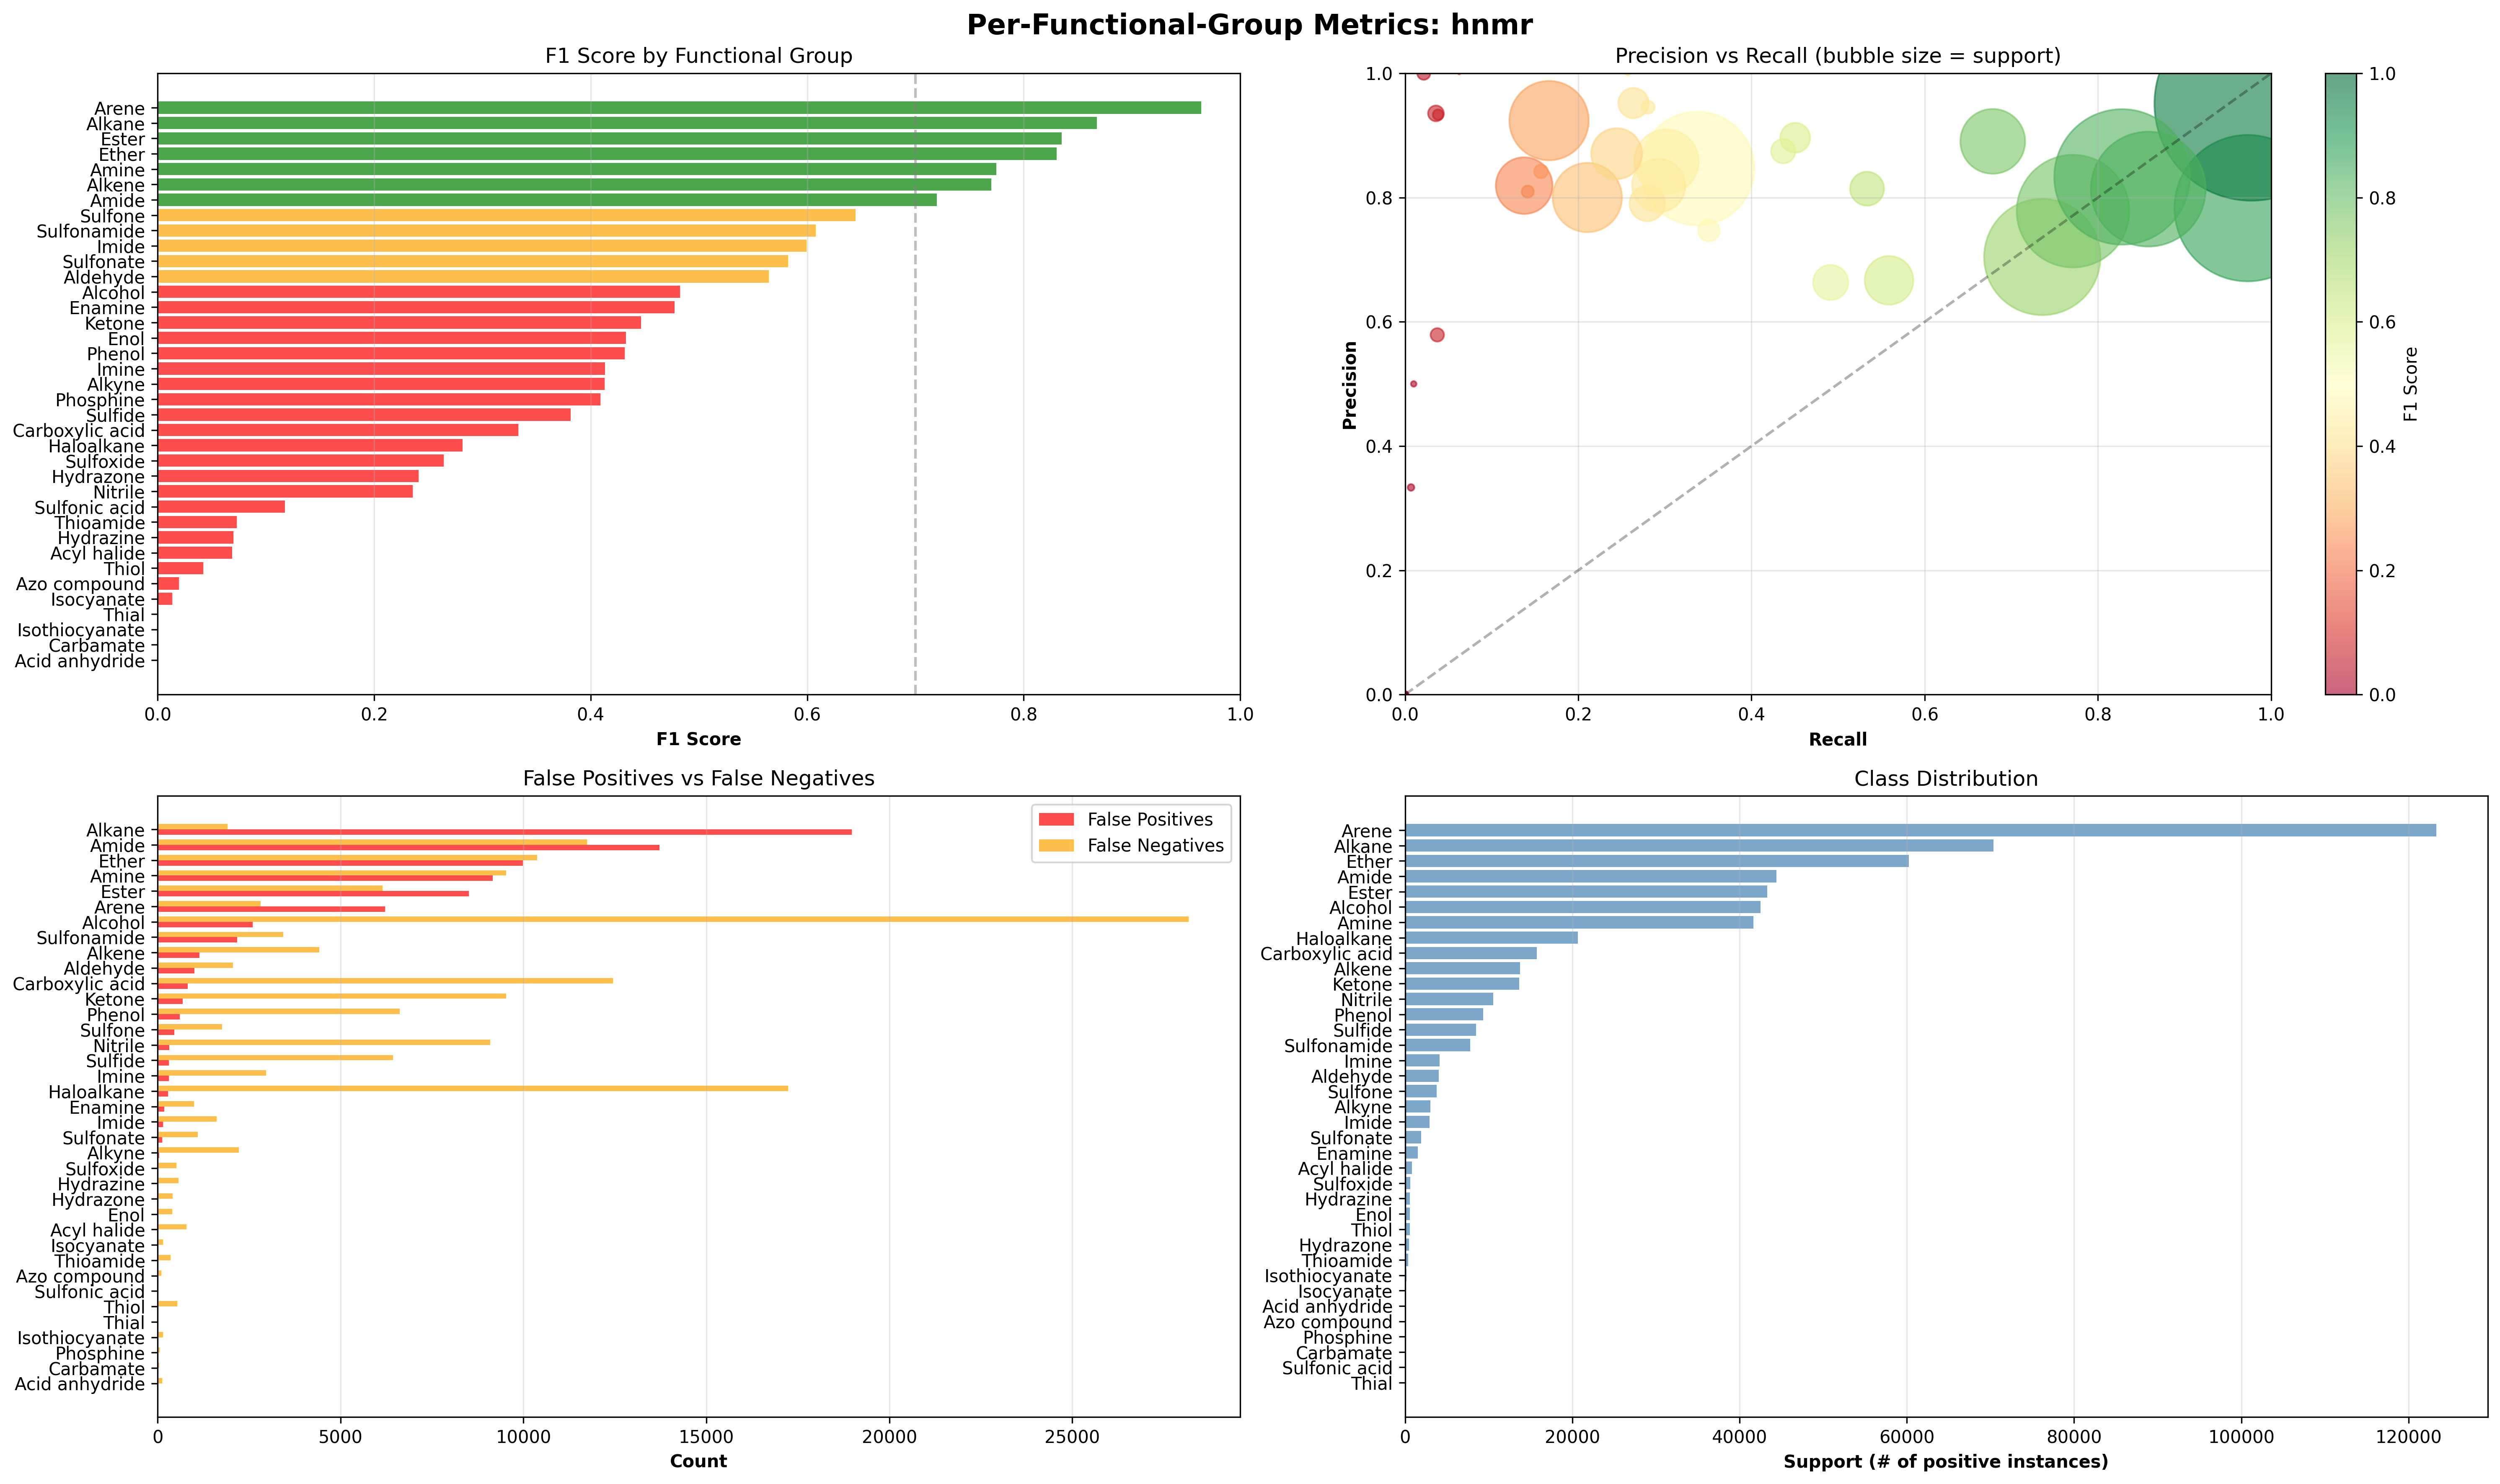

Values plotted in this chart, from the file beside it:
functional_group, true_positives, false_positives, true_negatives, false_negatives, precision, recall, f1_score, accuracy, support
Acid anhydride, 0, 0, 158756, 125, 0.0, 0.0, 0.0, 0.9992, 125
Acyl halide, 29, 2, 158066, 784, 0.9355, 0.03567, 0.06872, 0.9951, 813
Alcohol, 14349, 2599, 113752, 28181, 0.8466, 0.3374, 0.4825, 0.8063, 42530
Aldehyde, 1990, 1010, 153821, 2060, 0.6633, 0.4914, 0.5645, 0.9807, 4050
Alkane, 68435, 18969, 69562, 1915, 0.783, 0.9728, 0.8676, 0.8686, 70350
Alkene, 9340, 1149, 143967, 4425, 0.8905, 0.6785, 0.7702, 0.9649, 13765
Alkyne, 795, 40, 155826, 2220, 0.9521, 0.2637, 0.413, 0.9858, 3015
Amide, 32675, 13714, 100752, 11740, 0.7044, 0.7357, 0.7197, 0.8398, 44415
Amine, 32105, 9155, 108095, 9526, 0.7781, 0.7712, 0.7746, 0.8824, 41631
Arene, 120478, 6220, 29363, 2820, 0.9509, 0.9771, 0.9638, 0.9431, 123298
Azo compound, 1, 1, 158780, 99, 0.5, 0.01, 0.01961, 0.9994, 100
Carbamate, 0, 0, 158832, 49, 0.0, 0.0, 0.0, 0.9997, 49
Carboxylic acid, 3317, 829, 142288, 12447, 0.8, 0.2104, 0.3332, 0.9164, 15764
Enamine, 537, 182, 157168, 994, 0.7469, 0.3508, 0.4773, 0.9926, 1531
Enol, 156, 9, 158316, 400, 0.9455, 0.2806, 0.4327, 0.9974, 556
Ester, 37147, 8512, 107077, 6145, 0.8136, 0.8581, 0.8352, 0.9077, 43292
Ether, 49869, 9981, 88655, 10376, 0.8332, 0.8278, 0.8305, 0.8719, 60245
Haloalkane, 3435, 283, 137932, 17231, 0.9239, 0.1662, 0.2817, 0.8898, 20666
Hydrazine, 22, 16, 158274, 569, 0.5789, 0.03723, 0.06995, 0.9963, 591
Hydrazone, 68, 16, 158385, 412, 0.8095, 0.1417, 0.2411, 0.9973, 480
Imide, 1321, 153, 155795, 1612, 0.8962, 0.4504, 0.5995, 0.9889, 2933
Imine, 1151, 305, 154460, 2965, 0.7905, 0.2796, 0.4131, 0.9794, 4116
Isocyanate, 1, 2, 158734, 144, 0.3333, 0.006897, 0.01351, 0.9991, 145
Isothiocyanate, 0, 0, 158731, 150, 0.0, 0.0, 0.0, 0.9991, 150
Ketone, 4119, 682, 144549, 9531, 0.8579, 0.3018, 0.4465, 0.9357, 13650
Nitrile, 1450, 320, 148016, 9095, 0.8192, 0.1375, 0.2355, 0.9407, 10545
Phenol, 2741, 604, 148916, 6620, 0.8194, 0.2928, 0.4314, 0.9545, 9361
Phosphine, 18, 0, 158811, 52, 1.0, 0.2571, 0.4091, 0.9997, 70
Sulfide, 2079, 309, 150060, 6433, 0.8706, 0.2442, 0.3815, 0.9576, 8512
Sulfonamide, 4346, 2172, 148931, 3432, 0.6668, 0.5588, 0.608, 0.9647, 7778
Sulfonate, 851, 122, 156810, 1098, 0.8746, 0.4366, 0.5825, 0.9923, 1949
Sulfone, 2012, 459, 154650, 1760, 0.8142, 0.5334, 0.6446, 0.986, 3772
Sulfonic acid, 1, 0, 158865, 15, 1.0, 0.0625, 0.1176, 0.9999, 16
Sulfoxide, 96, 18, 158251, 516, 0.8421, 0.1569, 0.2645, 0.9966, 612
Thial, 0, 0, 158874, 7, 0.0, 0.0, 0.0, 1, 7
Thioamide, 14, 1, 158513, 353, 0.9333, 0.03815, 0.0733, 0.9978, 367
Thiol, 12, 0, 158326, 543, 1.0, 0.02162, 0.04233, 0.9966, 555
